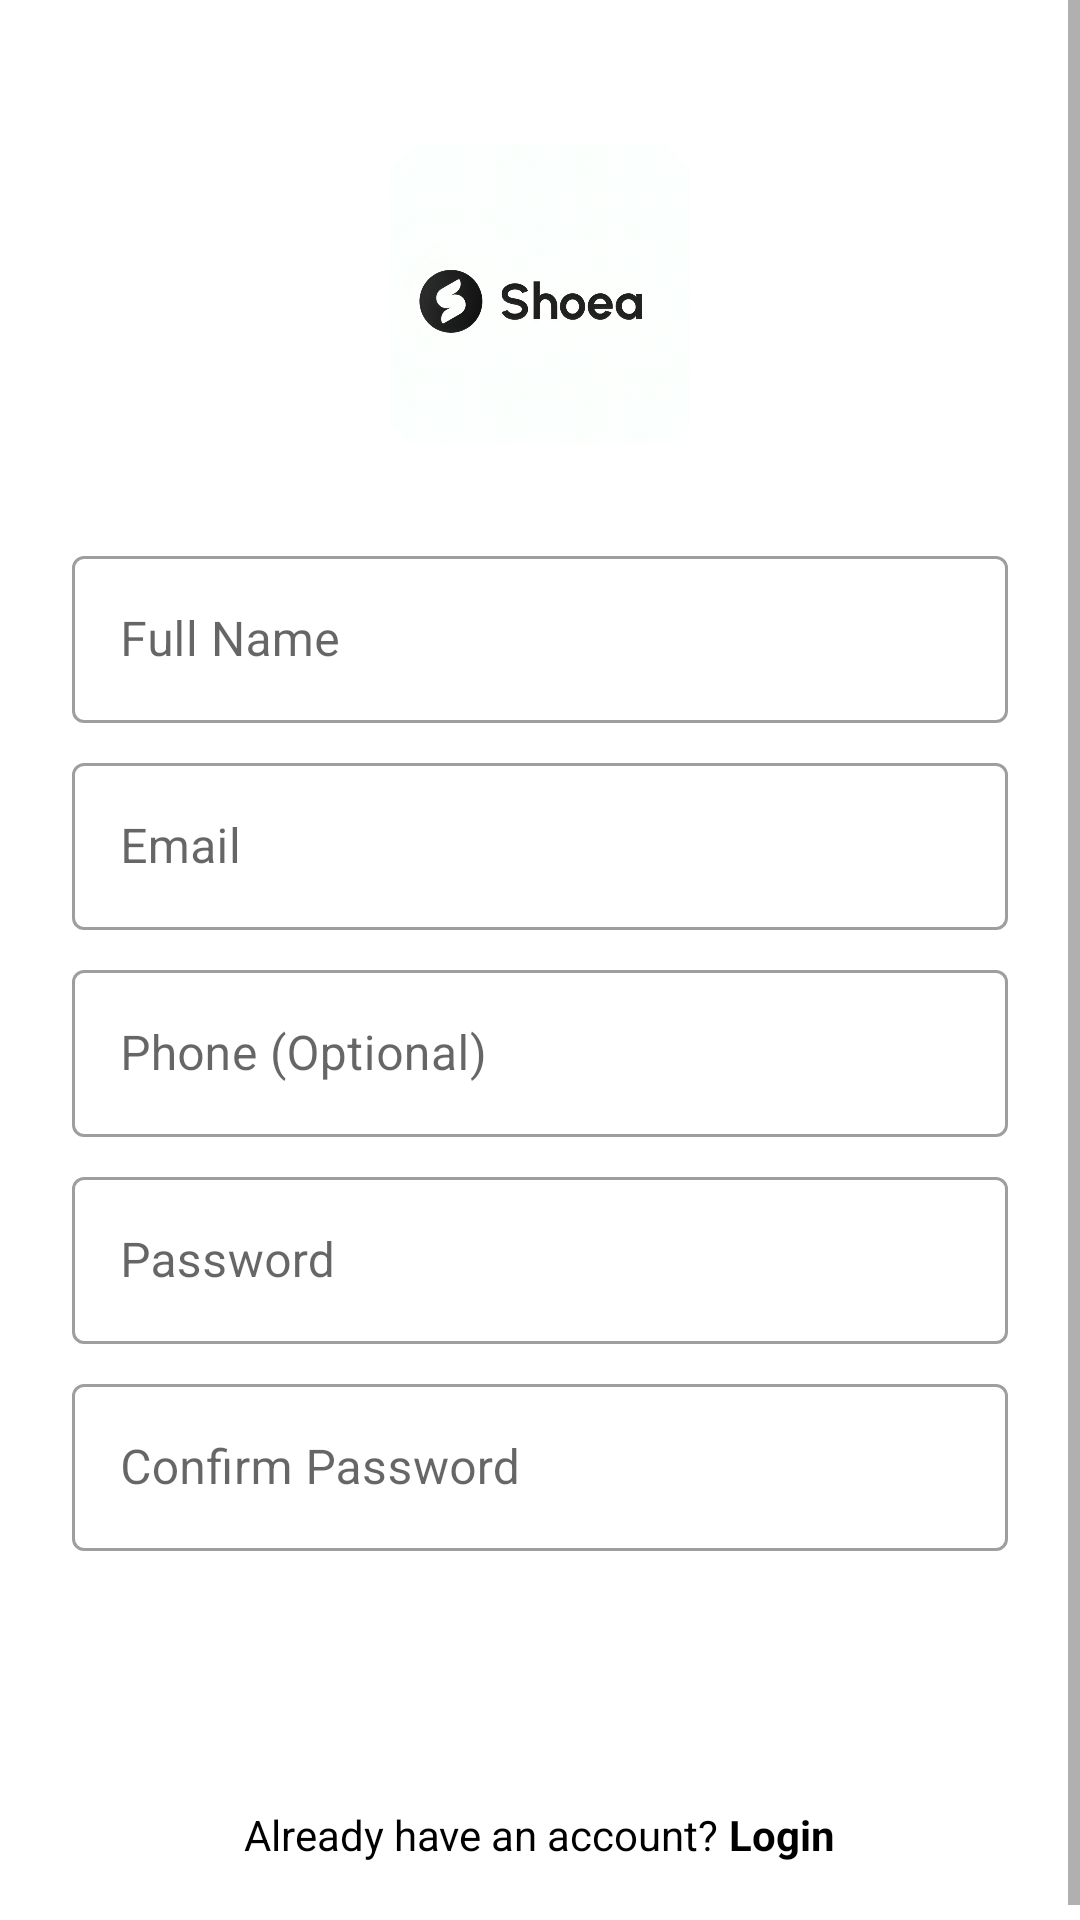

The Android layout XML behind this screen, and the referenced resources:
<!-- AndroidManifest.xml: application theme Theme.RecycleViewTesting -->
<!-- res/layout/activity_signup.xml -->
<?xml version="1.0" encoding="utf-8"?>
<ScrollView xmlns:android="http://schemas.android.com/apk/res/android"
    xmlns:app="http://schemas.android.com/apk/res-auto"
    xmlns:tools="http://schemas.android.com/tools"
    android:layout_width="match_parent"
    android:layout_height="match_parent"
    android:fillViewport="true">

    <LinearLayout
        android:layout_width="match_parent"
        android:layout_height="wrap_content"
        android:orientation="vertical"
        android:padding="24dp">

        <ImageView
            android:layout_width="100dp"
            android:layout_height="100dp"
            android:layout_gravity="center_horizontal"
            android:layout_marginTop="24dp"
            android:layout_marginBottom="32dp"
            android:src="@drawable/untitled_design__3_" />

        <com.google.android.material.textfield.TextInputLayout
            style="@style/Widget.MaterialComponents.TextInputLayout.OutlinedBox"
            android:layout_width="match_parent"
            android:layout_height="wrap_content"
            android:layout_marginBottom="8dp">

            <com.google.android.material.textfield.TextInputEditText
                android:id="@+id/fullNameEditText"
                android:layout_width="match_parent"
                android:layout_height="wrap_content"
                android:hint="Full Name"
                android:textColorHint="@color/black" />
        </com.google.android.material.textfield.TextInputLayout>

        <com.google.android.material.textfield.TextInputLayout
            style="@style/Widget.MaterialComponents.TextInputLayout.OutlinedBox"
            android:layout_width="match_parent"
            android:layout_height="wrap_content"
            android:layout_marginBottom="8dp"
           >

            <com.google.android.material.textfield.TextInputEditText
                android:id="@+id/emailEditText"
                android:layout_width="match_parent"
                android:layout_height="wrap_content"
                android:hint="Email"
                android:inputType="textEmailAddress"
                android:textColorHint="@color/black"/>
        </com.google.android.material.textfield.TextInputLayout>

        <com.google.android.material.textfield.TextInputLayout
            style="@style/Widget.MaterialComponents.TextInputLayout.OutlinedBox"
            android:layout_width="match_parent"
            android:layout_height="wrap_content"
            android:layout_marginBottom="8dp"
            >

            <com.google.android.material.textfield.TextInputEditText
                android:id="@+id/phoneEditText"
                android:layout_width="match_parent"
                android:layout_height="wrap_content"
                android:hint="Phone (Optional)"
                android:inputType="phone"
                android:textColorHint="@color/black"/>
        </com.google.android.material.textfield.TextInputLayout>

        <com.google.android.material.textfield.TextInputLayout
            style="@style/Widget.MaterialComponents.TextInputLayout.OutlinedBox"
            android:layout_width="match_parent"
            android:layout_height="wrap_content"
            android:layout_marginBottom="8dp"
           >

            <com.google.android.material.textfield.TextInputEditText
                android:id="@+id/passwordEditText"
                android:layout_width="match_parent"
                android:layout_height="wrap_content"
                android:hint="Password"
                android:inputType="textPassword"
                android:textColorHint="@color/black"/>
        </com.google.android.material.textfield.TextInputLayout>

        <com.google.android.material.textfield.TextInputLayout
            style="@style/Widget.MaterialComponents.TextInputLayout.OutlinedBox"
            android:layout_width="match_parent"
            android:layout_height="wrap_content"
            android:layout_marginBottom="16dp"
           >

            <com.google.android.material.textfield.TextInputEditText
                android:id="@+id/confirmPasswordEditText"
                android:layout_width="match_parent"
                android:layout_height="wrap_content"
                android:hint="Confirm Password"
                android:inputType="textPassword"
                android:textColorHint="@color/black"/>
        </com.google.android.material.textfield.TextInputLayout>

        <Button
            android:id="@+id/signupButton"
            android:layout_width="match_parent"
            android:layout_height="45dp"
            android:layout_marginBottom="16dp"
            android:background="@drawable/button_background"
            android:backgroundTint="@color/black"
            android:text="Sign Up"
            android:textColor="@android:color/white"
            android:textColorHint="@color/black" />

        <LinearLayout
            android:layout_width="match_parent"
            android:layout_height="wrap_content"
            android:layout_marginTop="8dp"
            android:gravity="center"
            android:orientation="horizontal">

            <TextView
                android:layout_width="wrap_content"
                android:layout_height="wrap_content"
                android:text="Already have an account? "
                android:textColor="@color/black"
                android:textColorHint="@color/black"/>

            <TextView
                android:id="@+id/loginRedirectText"
                android:layout_width="wrap_content"
                android:layout_height="wrap_content"
                android:text="Login"
                android:textColor="@color/black"
                android:textStyle="bold" />
        </LinearLayout>
    </LinearLayout>
</ScrollView>
<!-- resources referenced by this layout -->
<resources>
  <color name="black">#FF000000</color>
  <!-- drawable untitled_design__3_: png bitmap (drawable, 393482 bytes) -->
  <style name="Theme.RecycleViewTesting" parent="Theme.MaterialComponents.DayNight.NoActionBar">
          
          <item name="colorPrimary">#000000</item>         
          <item name="colorPrimaryVariant">#000000</item>
          <item name="colorOnPrimary">#FFFFFF</item>       
  
          <item name="colorSecondary">#000000</item>
          <item name="colorSecondaryVariant">#000000</item>
          <item name="colorOnSecondary">#FFFFFF</item>
  
          
          <item name="android:windowBackground">#FFFFFF</item> 
          <item name="android:colorBackground">#FFFFFF</item>
  
          
          <item name="android:statusBarColor">@android:color/transparent</item>
          <item name="android:windowTranslucentStatus">true</item> 
  
          
          <item name="android:windowLightStatusBar">true</item> 
      </style>
</resources>
